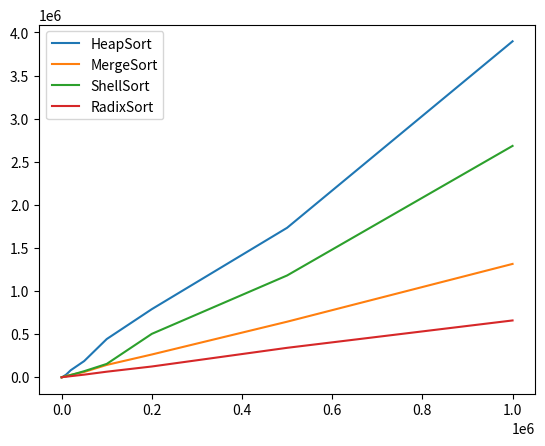

The script that saved this image:
from scipy.interpolate import interp1d
import matplotlib.pyplot as plt
import numpy as np
x = [0,1000,5000,10000,20000,50000,100000,200000,500000,1000000]


y1 = [0,1751,14545,31334,81466,188530,443870,790628,1734103,3897005]
y2 = [0,1030,5901,16084,28085,62311,143785,264726,644976,1315167]
y3 = [0,725,8859,11335,26230,70970,155444,504051,1181133,2683880]
y4 = [0,624,5373,6842,13046,30981,65176,125509,342013,659483]



f1 = interp1d(x,y1,kind ='cubic')
f2 = interp1d(x,y2,kind ='cubic')
f3 = interp1d(x,y3,kind ='cubic')
f4 = interp1d(x,y4,kind ='cubic')


xnew = np.linspace(0,10,num=1001,endpoint=True)

plt.plot(x,f1(x),x,f2(x),x,f3(x),x,f4(x))
plt.legend(['HeapSort','MergeSort','ShellSort','RadixSort'])
plt.show()
